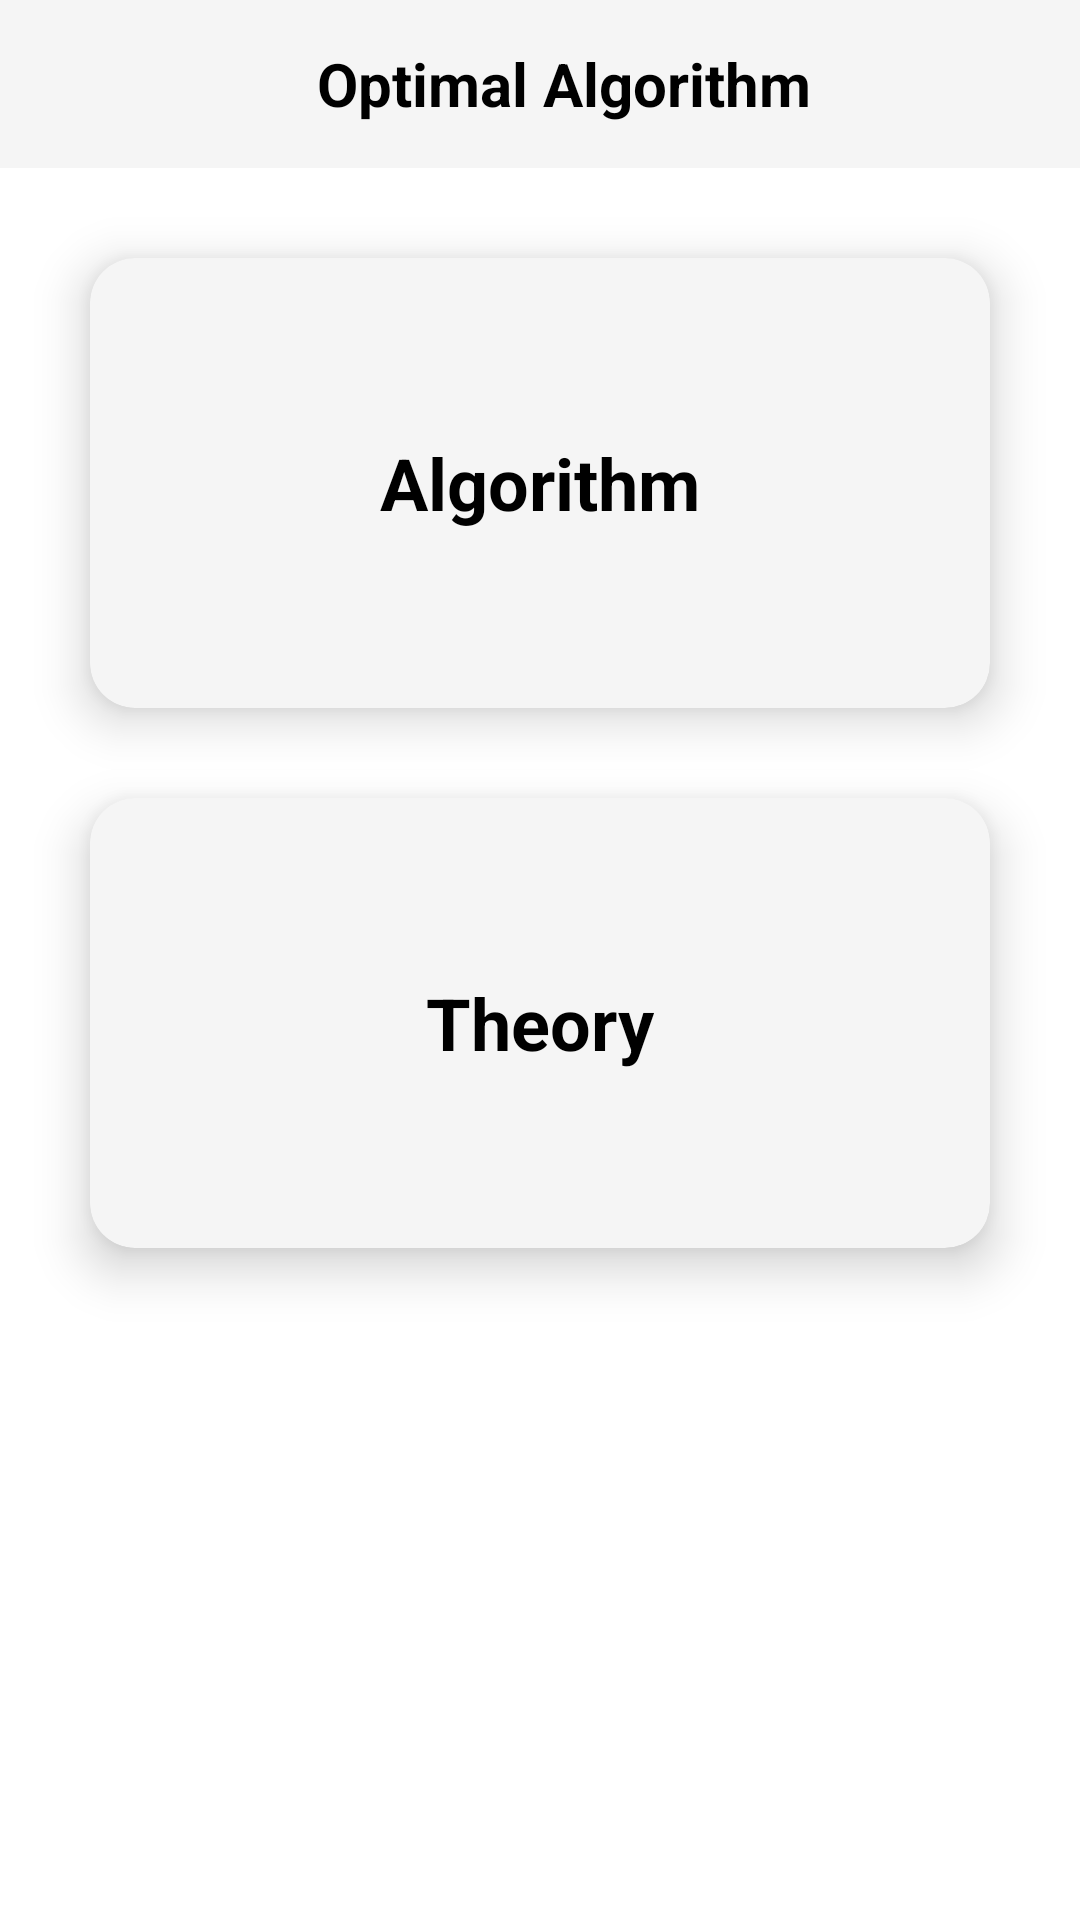

This screen was rendered from an Android layout file. Write that file and the resources it references.
<!-- AndroidManifest.xml: application theme Theme.OSProject -->
<!-- res/layout/activity_optimal.xml -->
<?xml version="1.0" encoding="utf-8"?>
<LinearLayout xmlns:android="http://schemas.android.com/apk/res/android"
    xmlns:app="http://schemas.android.com/apk/res-auto"
    xmlns:tools="http://schemas.android.com/tools"
    android:layout_width="match_parent"
    android:layout_height="match_parent"
    android:orientation="vertical"
    tools:context=".Activity.OptimalActivity">

    <androidx.appcompat.widget.Toolbar
        android:layout_width="match_parent"
        android:background="#f5f5f5"
        android:layout_height="wrap_content">
        <TextView
            android:layout_width="match_parent"
            android:layout_height="wrap_content"
            android:text="Optimal Algorithm"
            android:gravity="center"
            android:textSize="20sp"
            android:textColor="@color/black"
            android:textStyle="bold"/>
    </androidx.appcompat.widget.Toolbar>


    <androidx.cardview.widget.CardView
        android:layout_width="match_parent"
        android:layout_height="150dp"
        android:layout_marginTop="30dp"
        android:layout_marginStart="30dp"
        android:layout_marginEnd="30dp"
        app:cardCornerRadius="15dp"
        app:cardElevation="10dp"
        app:cardBackgroundColor="#f5f5f5">

        <TextView
            android:layout_width="wrap_content"
            android:layout_height="wrap_content"
            android:text="Algorithm"
            android:layout_gravity="center"
            android:textSize="24sp"
            android:textColor="@color/black"
            android:textStyle="bold"/>
    </androidx.cardview.widget.CardView>

    <androidx.cardview.widget.CardView
        android:layout_width="match_parent"
        android:layout_height="150dp"
        android:layout_marginTop="30dp"
        android:layout_marginStart="30dp"
        android:layout_marginEnd="30dp"
        app:cardCornerRadius="15dp"
        app:cardElevation="10dp"
        app:cardBackgroundColor="#f5f5f5">
        <TextView
            android:layout_width="wrap_content"
            android:layout_height="wrap_content"
            android:text="Theory"
            android:layout_gravity="center"
            android:textSize="24sp"
            android:textColor="@color/black"
            android:textStyle="bold"/>
    </androidx.cardview.widget.CardView>

</LinearLayout>
<!-- resources referenced by this layout -->
<resources>
  <color name="black">#FF000000</color>
  <style name="Theme.OSProject" parent="Theme.MaterialComponents.DayNight.NoActionBar">
          
          <item name="colorPrimary">@color/purple_500</item>
          <item name="colorPrimaryVariant">@color/purple_700</item>
          <item name="colorOnPrimary">@color/white</item>
          
          <item name="colorSecondary">@color/teal_200</item>
          <item name="colorSecondaryVariant">@color/teal_700</item>
          <item name="colorOnSecondary">@color/black</item>
          
          <item name="android:statusBarColor" tools:targetApi="l">@color/light_background</item>
          
      </style>
  <color name="purple_500">#FF6200EE</color>
  <color name="purple_700">#FF3700B3</color>
  <color name="white">#FFFFFFFF</color>
  <color name="teal_200">#FF03DAC5</color>
  <color name="teal_700">#FF018786</color>
  <color name="light_background">#ecf0f3</color>
</resources>
